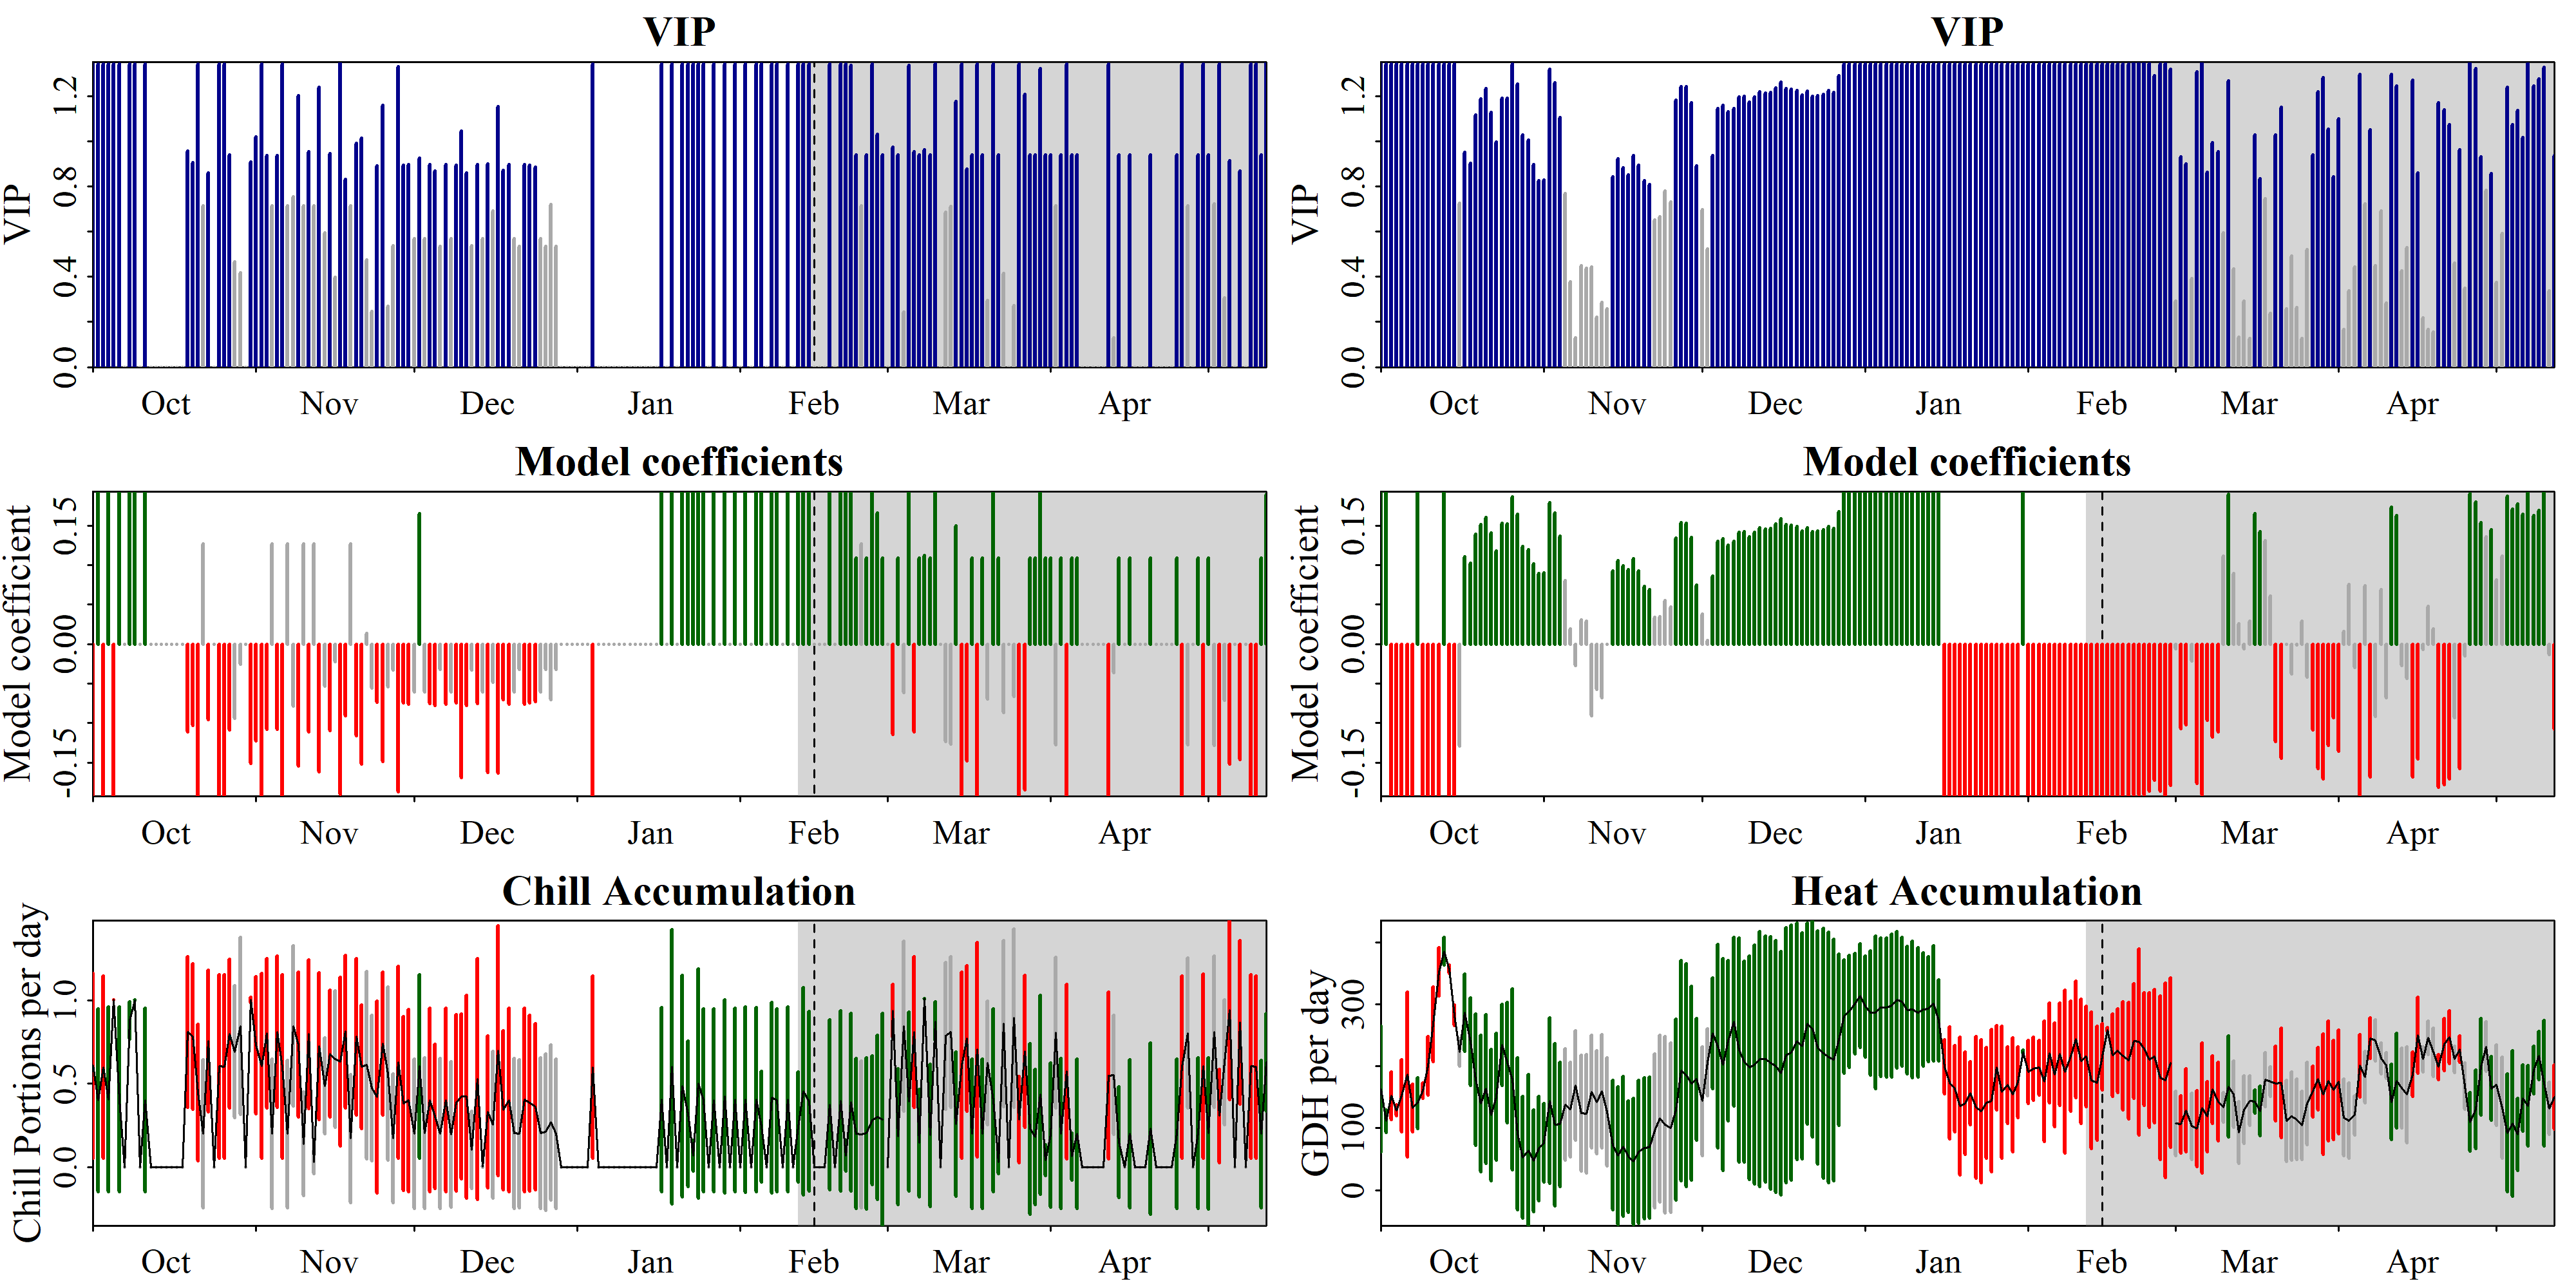

Data behind this chart, as committed beside it:
Date, Type, JDay, Coef, VIP, MetricMean, MetricStdev
1001, Chill, -91, -0.193, 1.342, 0.6083, 0.5553
1002, Chill, -90, 0.193, 1.342, 0.4011, 0.5493
1003, Chill, -89, -0.193, 1.342, 0.6, 0.5477
1004, Chill, -88, 0.193, 1.342, 0.4058, 0.5556
1005, Chill, -87, -0.193, 1.342, 1.004, 0.0005756
1006, Chill, -86, 0.193, 1.342, 0.4055, 0.5552
1007, Chill, -85, 0, 0, 0, 0
1008, Chill, -84, 0.193, 1.342, 0.879, 0.1124
1009, Chill, -83, 0.193, 1.342, 1.002, 0.003169
1010, Chill, -82, 0, 0, 0, 0
1011, Chill, -81, 0.193, 1.342, 0.4019, 0.5503
1012, Chill, -80, 0, 0, 0, 0
1013, Chill, -79, 0, 0, 0, 0
1014, Chill, -78, 0, 0, 0, 0
1015, Chill, -77, 0, 0, 0, 0
1016, Chill, -76, 0, 0, 0, 0
1017, Chill, -75, 0, 0, 0, 0
1018, Chill, -74, 0, 0, 0, 0
1019, Chill, -73, -0.1115, 0.9556, 0.8113, 0.4536
1020, Chill, -72, -0.1032, 0.9061, 0.784, 0.4386
1021, Chill, -71, -0.193, 1.342, 0.4478, 0.4088
1022, Chill, -70, 0.1274, 0.715, 0.1992, 0.4453
1023, Chill, -69, -0.09552, 0.859, 0.7565, 0.4243
1024, Chill, -68, 0, 0, 0, 0
1025, Chill, -67, -0.193, 1.342, 0.6044, 0.5517
1026, Chill, -66, -0.193, 1.342, 0.6039, 0.5513
1027, Chill, -65, -0.1086, 0.9383, 0.8003, 0.4474
1028, Chill, -64, -0.09427, 0.4671, 0.6925, 0.3958
1029, Chill, -63, -0.0255, 0.4168, 0.8473, 0.5303
1030, Chill, -62, 0, 0, 0, 0
1031, Chill, -61, -0.1514, 0.9066, 1.004, 0.01736
1101, Chill, -60, -0.1224, 1.02, 0.7323, 0.4109
1102, Chill, -59, -0.193, 1.342, 0.6079, 0.5549
1103, Chill, -58, -0.108, 0.9351, 0.802, 0.4483
1104, Chill, -57, 0.1274, 0.715, 0.2009, 0.4492
1105, Chill, -56, -0.1082, 0.9362, 0.8117, 0.4538
1106, Chill, -55, -0.193, 1.342, 0.6032, 0.5507
1107, Chill, -54, 0.1274, 0.715, 0.1981, 0.443
1108, Chill, -53, -0.07839, 0.753, 0.8473, 0.4816
1109, Chill, -52, -0.1549, 1.202, 0.7355, 0.4346
1110, Chill, -51, 0.1274, 0.715, 0.1397, 0.3124
1111, Chill, -50, -0.1109, 0.9524, 0.798, 0.4462
1112, Chill, -49, 0.1274, 0.715, 0.03124, 0.06985
1113, Chill, -48, -0.1619, 1.238, 0.7265, 0.4397
1114, Chill, -47, -0.05312, 0.5934, 0.4872, 0.287
1115, Chill, -46, -0.1097, 0.9449, 0.6807, 0.3805
1116, Chill, -45, -0.02231, 0.3964, 0.6497, 0.4101
1117, Chill, -44, -0.1904, 1.349, 0.6335, 0.5071
1118, Chill, -43, -0.09095, 0.831, 0.8133, 0.4574
1119, Chill, -42, 0.1274, 0.715, 0.1722, 0.385
1120, Chill, -41, -0.1162, 0.9893, 0.7821, 0.4693
1121, Chill, -40, -0.1518, 1.014, 0.6033, 0.3706
1122, Chill, -39, 0.01363, 0.4756, 0.6122, 0.5636
1123, Chill, -38, -0.05562, 0.2476, 0.4743, 0.4366
1124, Chill, -37, -0.07391, 0.891, 0.4204, 0.5779
1125, Chill, -36, -0.1484, 1.16, 0.7421, 0.4299
1126, Chill, -35, -0.05421, 0.2685, 0.5612, 0.5198
1127, Chill, -34, -0.03284, 0.5382, 0.1743, 0.3867
1128, Chill, -33, -0.1868, 1.329, 0.6282, 0.5771
1129, Chill, -32, -0.07446, 0.8931, 0.3804, 0.522
... 390 more rows
